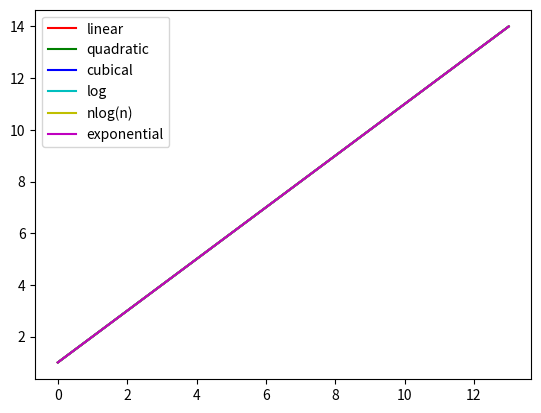

Recreate this plot in Python.
# -*- coding: utf-8 -*-
"""
Created on Fri Feb 26 15:44:30 2016

[redacted]
"""

import matplotlib.pyplot as plt
import math

LIMIT = 15

#linear function
def linear(x):
    return x

#quadratic function
def quad(x):
# change: return a quadratic function
    return x

#cubical function
def cube(x):
# change: return a cubical function
    return x

#log function
def logn(x):
# change: return a log(n) function
    return x

#n*log(n)
def n_logn(x):
# change: return a n*log(n) function
    return x

#exponential function
def exp_2(x):
# change: return a exponential function
    return x

# replace the following line, my_range is a list from 1 to LIMIT integers
my_range = list(range(1,LIMIT))

a = [linear(x) for x in my_range]
b = [quad(x) for x in my_range]
c = [cube(x) for x in my_range]
d = [logn(x) for x in my_range]
e = [n_logn(x) for x in my_range]
f = [exp_2(x) for x in my_range]

# add labels to all the curves
plt.plot(a, 'r-', label = 'linear') # liearn function is red
plt.plot(b, 'g-', label = 'quadratic') # quadratic function is green
plt.plot(c, 'b-', label = 'cubical') # cubical function is blue
plt.plot(d, 'c-', label = 'log') # log(n) is cyan
plt.plot(e, 'y-', label = 'nlog(n)') # n*log(n) is yellow
plt.plot(f, 'm-', label = 'exponential') # expoential function of 2 is magenta
# uncomment below to see the behavior when x is small
#plt.xlim(0, 4); plt.ylim(0, 10)
plt.legend(loc='upper left')
plt.show()
